Photos from the image-classification dataset "infrared_dataset" in the GitHub repository kk-2m/AnimalClassification-IFOR. Its 28 classes are: acryllium vulturinum, aepyceros melampus, bos taurus, capra aegagrus, cephalophus nigrifrons, crax rubra, paca, dasyprocta punctata, equus quagga, giraffa camelopardalis, leopardus pardalis, african elephant, madoqua guentheri, mazama americana, mazama temama, meleagris ocellata, mitu tuberosum, nasua narica, panthera onca, papio anubis, pecari tajacu, phacochoerus africanus, psophia leucoptera, puma, syncerus caffer, south american tapir, tayassu pecari, urocyon cinereoargenteus.

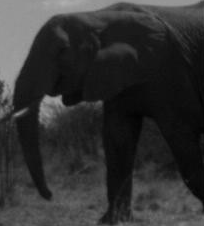
Label: african elephant

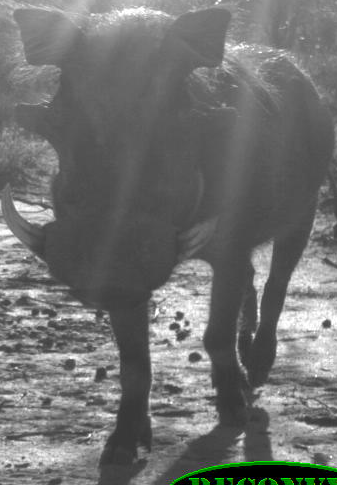
Label: phacochoerus africanus

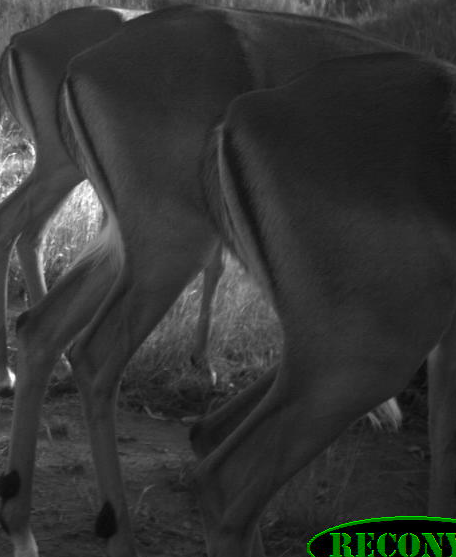
Label: aepyceros melampus

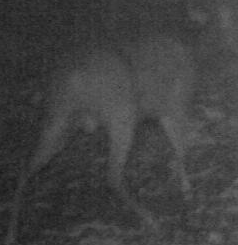
Label: mazama temama

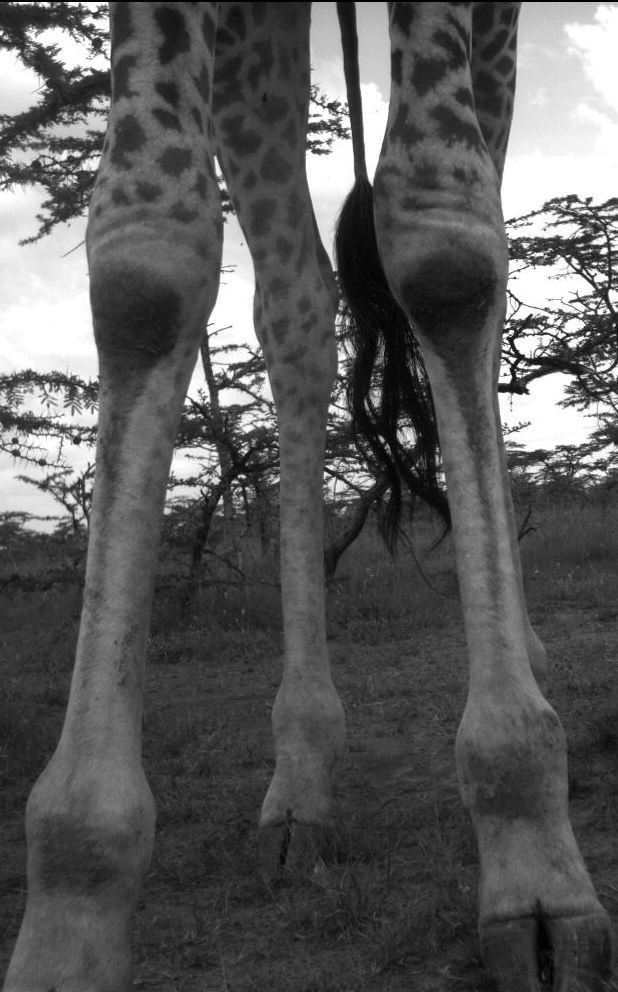
Label: giraffa camelopardalis

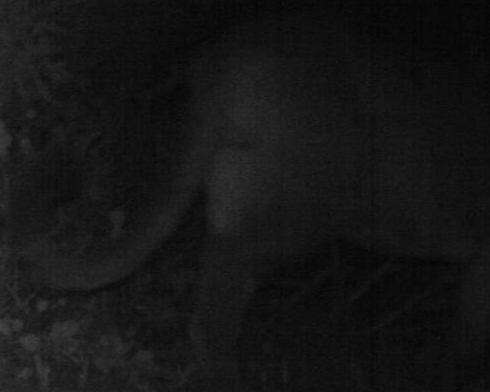
Label: puma
